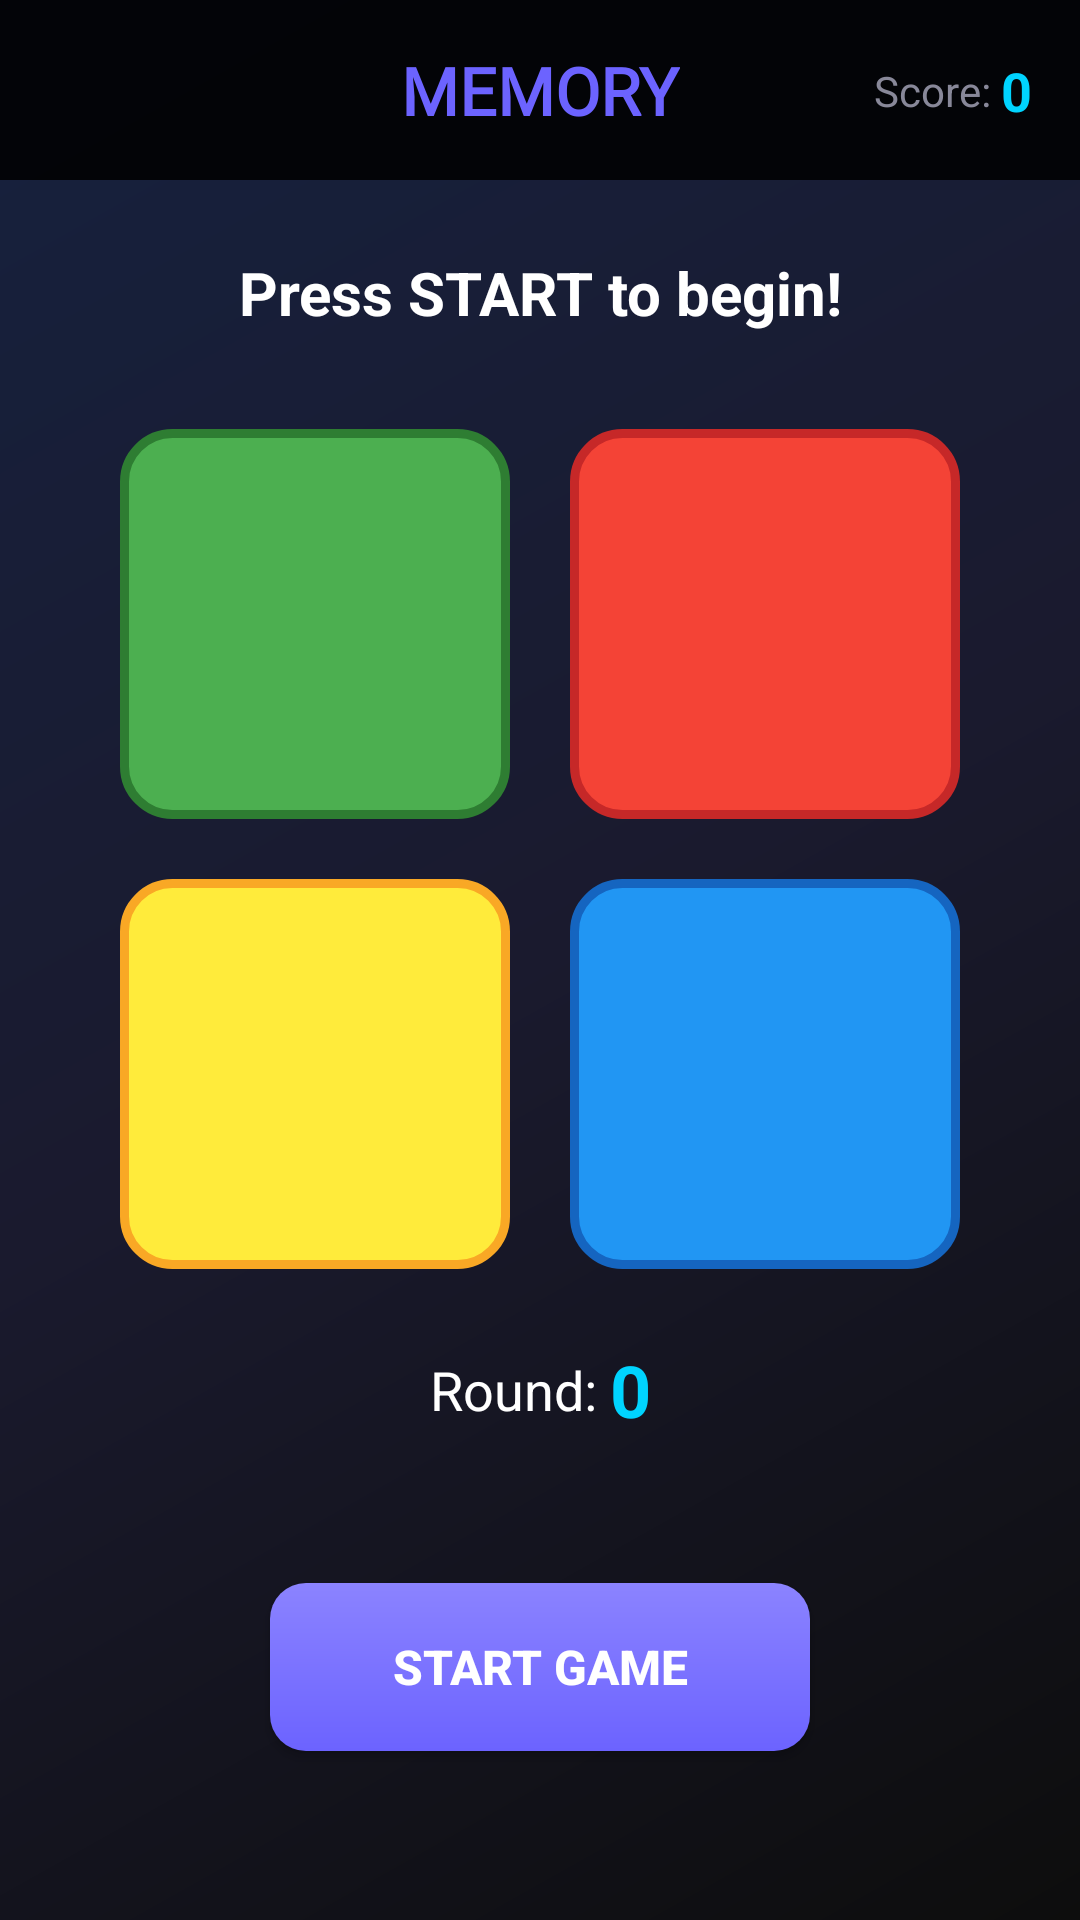

Here is an Android app screen rendered from its layout file. Give the layout XML and the strings, colors and styles it references.
<!-- AndroidManifest.xml: activity theme Theme.GameHubM -->
<!-- res/layout/activity_memory.xml -->
<?xml version="1.0" encoding="utf-8"?>
<androidx.constraintlayout.widget.ConstraintLayout xmlns:android="http://schemas.android.com/apk/res/android"
    xmlns:app="http://schemas.android.com/apk/res-auto"
    xmlns:tools="http://schemas.android.com/tools"
    android:layout_width="match_parent"
    android:layout_height="match_parent"
    android:background="@drawable/bg_gradient"
    tools:context=".ui.games.MemoryActivity">

    
    <View
        android:id="@+id/topBar"
        android:layout_width="0dp"
        android:layout_height="60dp"
        android:background="#DF000000"
        app:layout_constraintEnd_toEndOf="parent"
        app:layout_constraintStart_toStartOf="parent"
        app:layout_constraintTop_toTopOf="parent" />

    
    <ImageButton
        android:id="@+id/btnBack"
        android:layout_width="48dp"
        android:layout_height="48dp"
        android:layout_marginStart="8dp"
        android:background="?attr/selectableItemBackgroundBorderless"
        android:contentDescription="Back"
        android:src="@drawable/ic_arrow_back"
        app:layout_constraintBottom_toBottomOf="@id/topBar"
        app:layout_constraintStart_toStartOf="@id/topBar"
        app:layout_constraintTop_toTopOf="@id/topBar"
        app:tint="@color/white" />

    
    <TextView
        android:id="@+id/gameTitle"
        android:layout_width="wrap_content"
        android:layout_height="wrap_content"
        android:fontFamily="@font/bruno_ace"
        android:text="MEMORY"
        android:textColor="@color/primary"
        android:textSize="22sp"
        android:textStyle="bold"
        app:layout_constraintBottom_toBottomOf="@id/topBar"
        app:layout_constraintEnd_toEndOf="@id/topBar"
        app:layout_constraintStart_toStartOf="@id/topBar"
        app:layout_constraintTop_toTopOf="@id/topBar" />

    
    <LinearLayout
        android:id="@+id/scoreLayout"
        android:layout_width="wrap_content"
        android:layout_height="wrap_content"
        android:layout_marginEnd="16dp"
        android:gravity="center"
        android:orientation="horizontal"
        app:layout_constraintBottom_toBottomOf="@id/topBar"
        app:layout_constraintEnd_toEndOf="@id/topBar"
        app:layout_constraintTop_toTopOf="@id/topBar">

        <TextView
            android:layout_width="wrap_content"
            android:layout_height="wrap_content"
            android:text="Score: "
            android:textColor="@color/text_secondary"
            android:textSize="14sp" />

        <TextView
            android:id="@+id/scoreText"
            android:layout_width="wrap_content"
            android:layout_height="wrap_content"
            android:text="0"
            android:textColor="@color/secondary"
            android:textSize="18sp"
            android:textStyle="bold" />
    </LinearLayout>

    
    <TextView
        android:id="@+id/statusText"
        android:layout_width="0dp"
        android:layout_height="wrap_content"
        android:layout_marginTop="24dp"
        android:gravity="center"
        android:text="Press START to begin!"
        android:textColor="@color/text_primary"
        android:textSize="20sp"
        android:textStyle="bold"
        app:layout_constraintEnd_toEndOf="parent"
        app:layout_constraintStart_toStartOf="parent"
        app:layout_constraintTop_toBottomOf="@id/topBar" />

    
    <androidx.constraintlayout.widget.ConstraintLayout
        android:id="@+id/buttonsGrid"
        android:layout_width="280dp"
        android:layout_height="280dp"
        android:layout_marginTop="32dp"
        app:layout_constraintEnd_toEndOf="parent"
        app:layout_constraintStart_toStartOf="parent"
        app:layout_constraintTop_toBottomOf="@id/statusText">

        
        <View
            android:id="@+id/btnGreen"
            android:layout_width="130dp"
            android:layout_height="130dp"
            android:background="@drawable/bg_memory_green"
            android:clickable="true"
            android:focusable="true"
            app:layout_constraintStart_toStartOf="parent"
            app:layout_constraintTop_toTopOf="parent" />

        
        <View
            android:id="@+id/btnRed"
            android:layout_width="130dp"
            android:layout_height="130dp"
            android:background="@drawable/bg_memory_red"
            android:clickable="true"
            android:focusable="true"
            app:layout_constraintEnd_toEndOf="parent"
            app:layout_constraintTop_toTopOf="parent" />

        
        <View
            android:id="@+id/btnYellow"
            android:layout_width="130dp"
            android:layout_height="130dp"
            android:background="@drawable/bg_memory_yellow"
            android:clickable="true"
            android:focusable="true"
            app:layout_constraintBottom_toBottomOf="parent"
            app:layout_constraintStart_toStartOf="parent" />

        
        <View
            android:id="@+id/btnBlue"
            android:layout_width="130dp"
            android:layout_height="130dp"
            android:background="@drawable/bg_memory_blue"
            android:clickable="true"
            android:focusable="true"
            app:layout_constraintBottom_toBottomOf="parent"
            app:layout_constraintEnd_toEndOf="parent" />

    </androidx.constraintlayout.widget.ConstraintLayout>

    
    <LinearLayout
        android:id="@+id/roundLayout"
        android:layout_width="wrap_content"
        android:layout_height="wrap_content"
        android:layout_marginTop="24dp"
        android:gravity="center"
        android:orientation="horizontal"
        app:layout_constraintEnd_toEndOf="parent"
        app:layout_constraintStart_toStartOf="parent"
        app:layout_constraintTop_toBottomOf="@id/buttonsGrid">

        <TextView
            android:layout_width="wrap_content"
            android:layout_height="wrap_content"
            android:text="Round: "
            android:textColor="@color/text_primary"
            android:textSize="18sp" />

        <TextView
            android:id="@+id/roundText"
            android:layout_width="wrap_content"
            android:layout_height="wrap_content"
            android:text="0"
            android:textColor="@color/secondary"
            android:textSize="24sp"
            android:textStyle="bold" />
    </LinearLayout>

    
    <Button
        android:id="@+id/startButton"
        android:layout_width="180dp"
        android:layout_height="56dp"
        android:layout_marginTop="24dp"
        android:layout_marginBottom="32dp"
        android:background="@drawable/bg_button_primary"
        android:text="START GAME"
        android:textColor="@color/white"
        android:textSize="16sp"
        android:textStyle="bold"
        app:layout_constraintBottom_toBottomOf="parent"
        app:layout_constraintEnd_toEndOf="parent"
        app:layout_constraintStart_toStartOf="parent"
        app:layout_constraintTop_toBottomOf="@id/roundLayout" />

</androidx.constraintlayout.widget.ConstraintLayout>
<!-- resources referenced by this layout -->
<resources>
  <color name="primary">#6C63FF</color>
  <color name="secondary">#00D4FF</color>
  <color name="text_primary">#FFFFFF</color>
  <color name="text_secondary">#888899</color>
  <color name="white">#FFFFFFFF</color>
  <!-- drawable bg_button_primary (drawable) -->
  <?xml version="1.0" encoding="utf-8"?>
  <shape xmlns:android="http://schemas.android.com/apk/res/android"
      android:shape="rectangle">
      <gradient
          android:type="linear"
          android:angle="90"
          android:startColor="#6C63FF"
          android:endColor="#8B83FF" />
      <corners android:radius="12dp" />
  </shape>
  <!-- drawable bg_gradient (drawable) -->
  <?xml version="1.0" encoding="utf-8"?>
  <shape xmlns:android="http://schemas.android.com/apk/res/android">
      <gradient
          android:type="linear"
          android:angle="135"
          android:startColor="#0D0D0D"
          android:centerColor="#1A1A2E"
          android:endColor="#16213E" />
  </shape>
  <!-- drawable bg_memory_blue (drawable) -->
  <?xml version="1.0" encoding="utf-8"?>
  <selector xmlns:android="http://schemas.android.com/apk/res/android">
      <item android:state_pressed="true">
          <shape android:shape="rectangle">
              <solid android:color="#7CCDFF" />
              <corners android:radius="16dp" />
              <stroke android:width="3dp" android:color="#FFFFFF" />
          </shape>
      </item>
      <item>
          <shape android:shape="rectangle">
              <solid android:color="#2196F3" />
              <corners android:radius="16dp" />
              <stroke android:width="3dp" android:color="#1565C0" />
          </shape>
      </item>
  </selector>
  <!-- drawable bg_memory_green (drawable) -->
  <?xml version="1.0" encoding="utf-8"?>
  <selector xmlns:android="http://schemas.android.com/apk/res/android">
      <item android:state_pressed="true">
          <shape android:shape="rectangle">
              <solid android:color="#7CFF7C" />
              <corners android:radius="16dp" />
              <stroke android:width="3dp" android:color="#FFFFFF" />
          </shape>
      </item>
      <item>
          <shape android:shape="rectangle">
              <solid android:color="#4CAF50" />
              <corners android:radius="16dp" />
              <stroke android:width="3dp" android:color="#2E7D32" />
          </shape>
      </item>
  </selector>
  <!-- drawable bg_memory_red (drawable) -->
  <?xml version="1.0" encoding="utf-8"?>
  <selector xmlns:android="http://schemas.android.com/apk/res/android">
      <item android:state_pressed="true">
          <shape android:shape="rectangle">
              <solid android:color="#FF7C7C" />
              <corners android:radius="16dp" />
              <stroke android:width="3dp" android:color="#FFFFFF" />
          </shape>
      </item>
      <item>
          <shape android:shape="rectangle">
              <solid android:color="#F44336" />
              <corners android:radius="16dp" />
              <stroke android:width="3dp" android:color="#C62828" />
          </shape>
      </item>
  </selector>
  <!-- drawable bg_memory_yellow (drawable) -->
  <?xml version="1.0" encoding="utf-8"?>
  <selector xmlns:android="http://schemas.android.com/apk/res/android">
      <item android:state_pressed="true">
          <shape android:shape="rectangle">
              <solid android:color="#FFFF7C" />
              <corners android:radius="16dp" />
              <stroke android:width="3dp" android:color="#FFFFFF" />
          </shape>
      </item>
      <item>
          <shape android:shape="rectangle">
              <solid android:color="#FFEB3B" />
              <corners android:radius="16dp" />
              <stroke android:width="3dp" android:color="#F9A825" />
          </shape>
      </item>
  </selector>
  <style name="Theme.GameHubM" parent="Base.Theme.GameHubM" />
  <style name="Base.Theme.GameHubM" parent="Theme.Material3.DayNight.NoActionBar">
          
          
      </style>
</resources>
